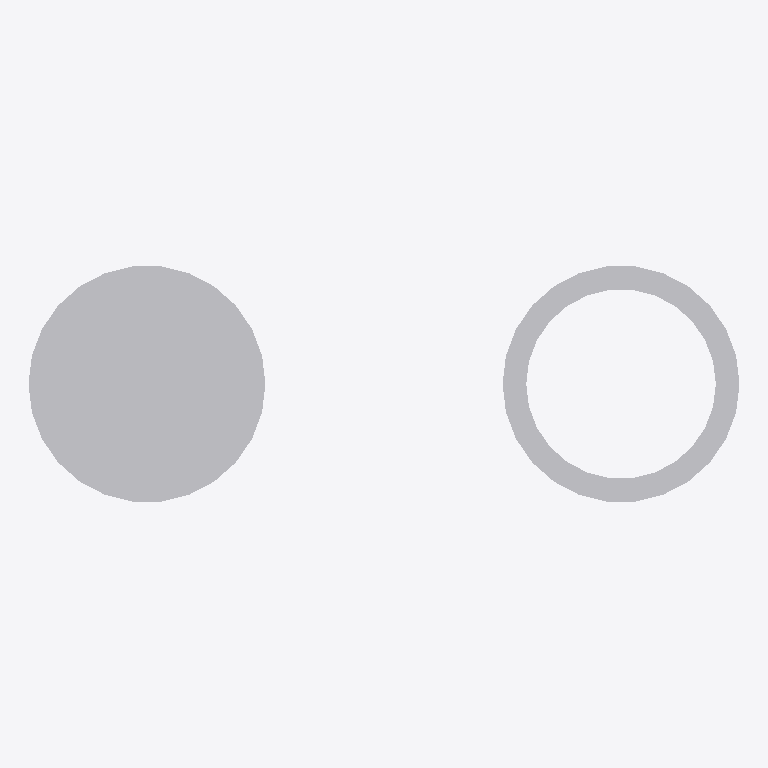
Plan cut of the same IFC building model at storey (level 0.00 m, cut at 1.40 m), seen from above with north up, elements coloured by IFC class: 2 other elements (light grey). No cut surface shows.
Extent 0.150 m × 0.050 m × 0.020 m (x, y, z). Storeys (1): unnamed at 0.00 m. Elements (2): 2 IfcBuildingElementProxy.

HEADER;
FILE_DESCRIPTION(('ViewDefinition [CoordinationView]'),'2;1');
FILE_NAME('IfcCircleProfileDef.ifc','2014-02-23T12:17:27',(''),('',''),'IfcOpenShell 0.5.0-dev','IfcOpenShell 0.5.0-dev','');
FILE_SCHEMA(('IFC2X3'));
ENDSEC;
DATA;
#18=IFCPROJECT('2QehVu89r7sBGVc65BnqIx',#5,'IfcCircleProfileDef',$,$,$,$,(#11),#17);
#24=IFCSITE('1OlSQImpTDewLEbzb$U3_x',#5,$,$,$,#23,$,$,.ELEMENT.,$,$,$,$,$);
#31=IFCBUILDING('1q6K1nCsr5TQ8XggyI937I',#5,$,$,$,#30,$,$,.ELEMENT.,$,$,$);
#38=IFCBUILDINGSTOREY('2NXm3KklDB8P0_ghcPjrHX',#5,$,$,$,#37,$,$,.ELEMENT.,$);
#40=IFCBUILDINGELEMENTPROXY('0VvlqPNMHFXvNiinWkSe6x',#5,'profile',$,$,#46,#58,$,$);
#59=IFCBUILDINGELEMENTPROXY('3kvG86uhj1YuaKDAy6ngZO',#5,'profile',$,$,#65,#77,$,$);
ENDSEC;
